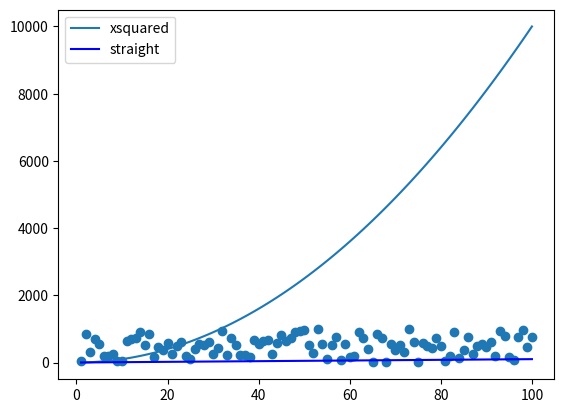

Here is the Python script that generated this plot:
#matplotlib

import numpy as np
import matplotlib.pyplot as plt
xpoints = np.array(range(1,101))

ypoints = xpoints * xpoints

plt.plot(xpoints, ypoints, label='xsquared')
plt.plot(xpoints, xpoints, label='straight', color='blue')
plt.legend()

randompoints = np.random.randint(1,1000, 100)
plt.scatter(xpoints, randompoints, label='random')

plt.show()

